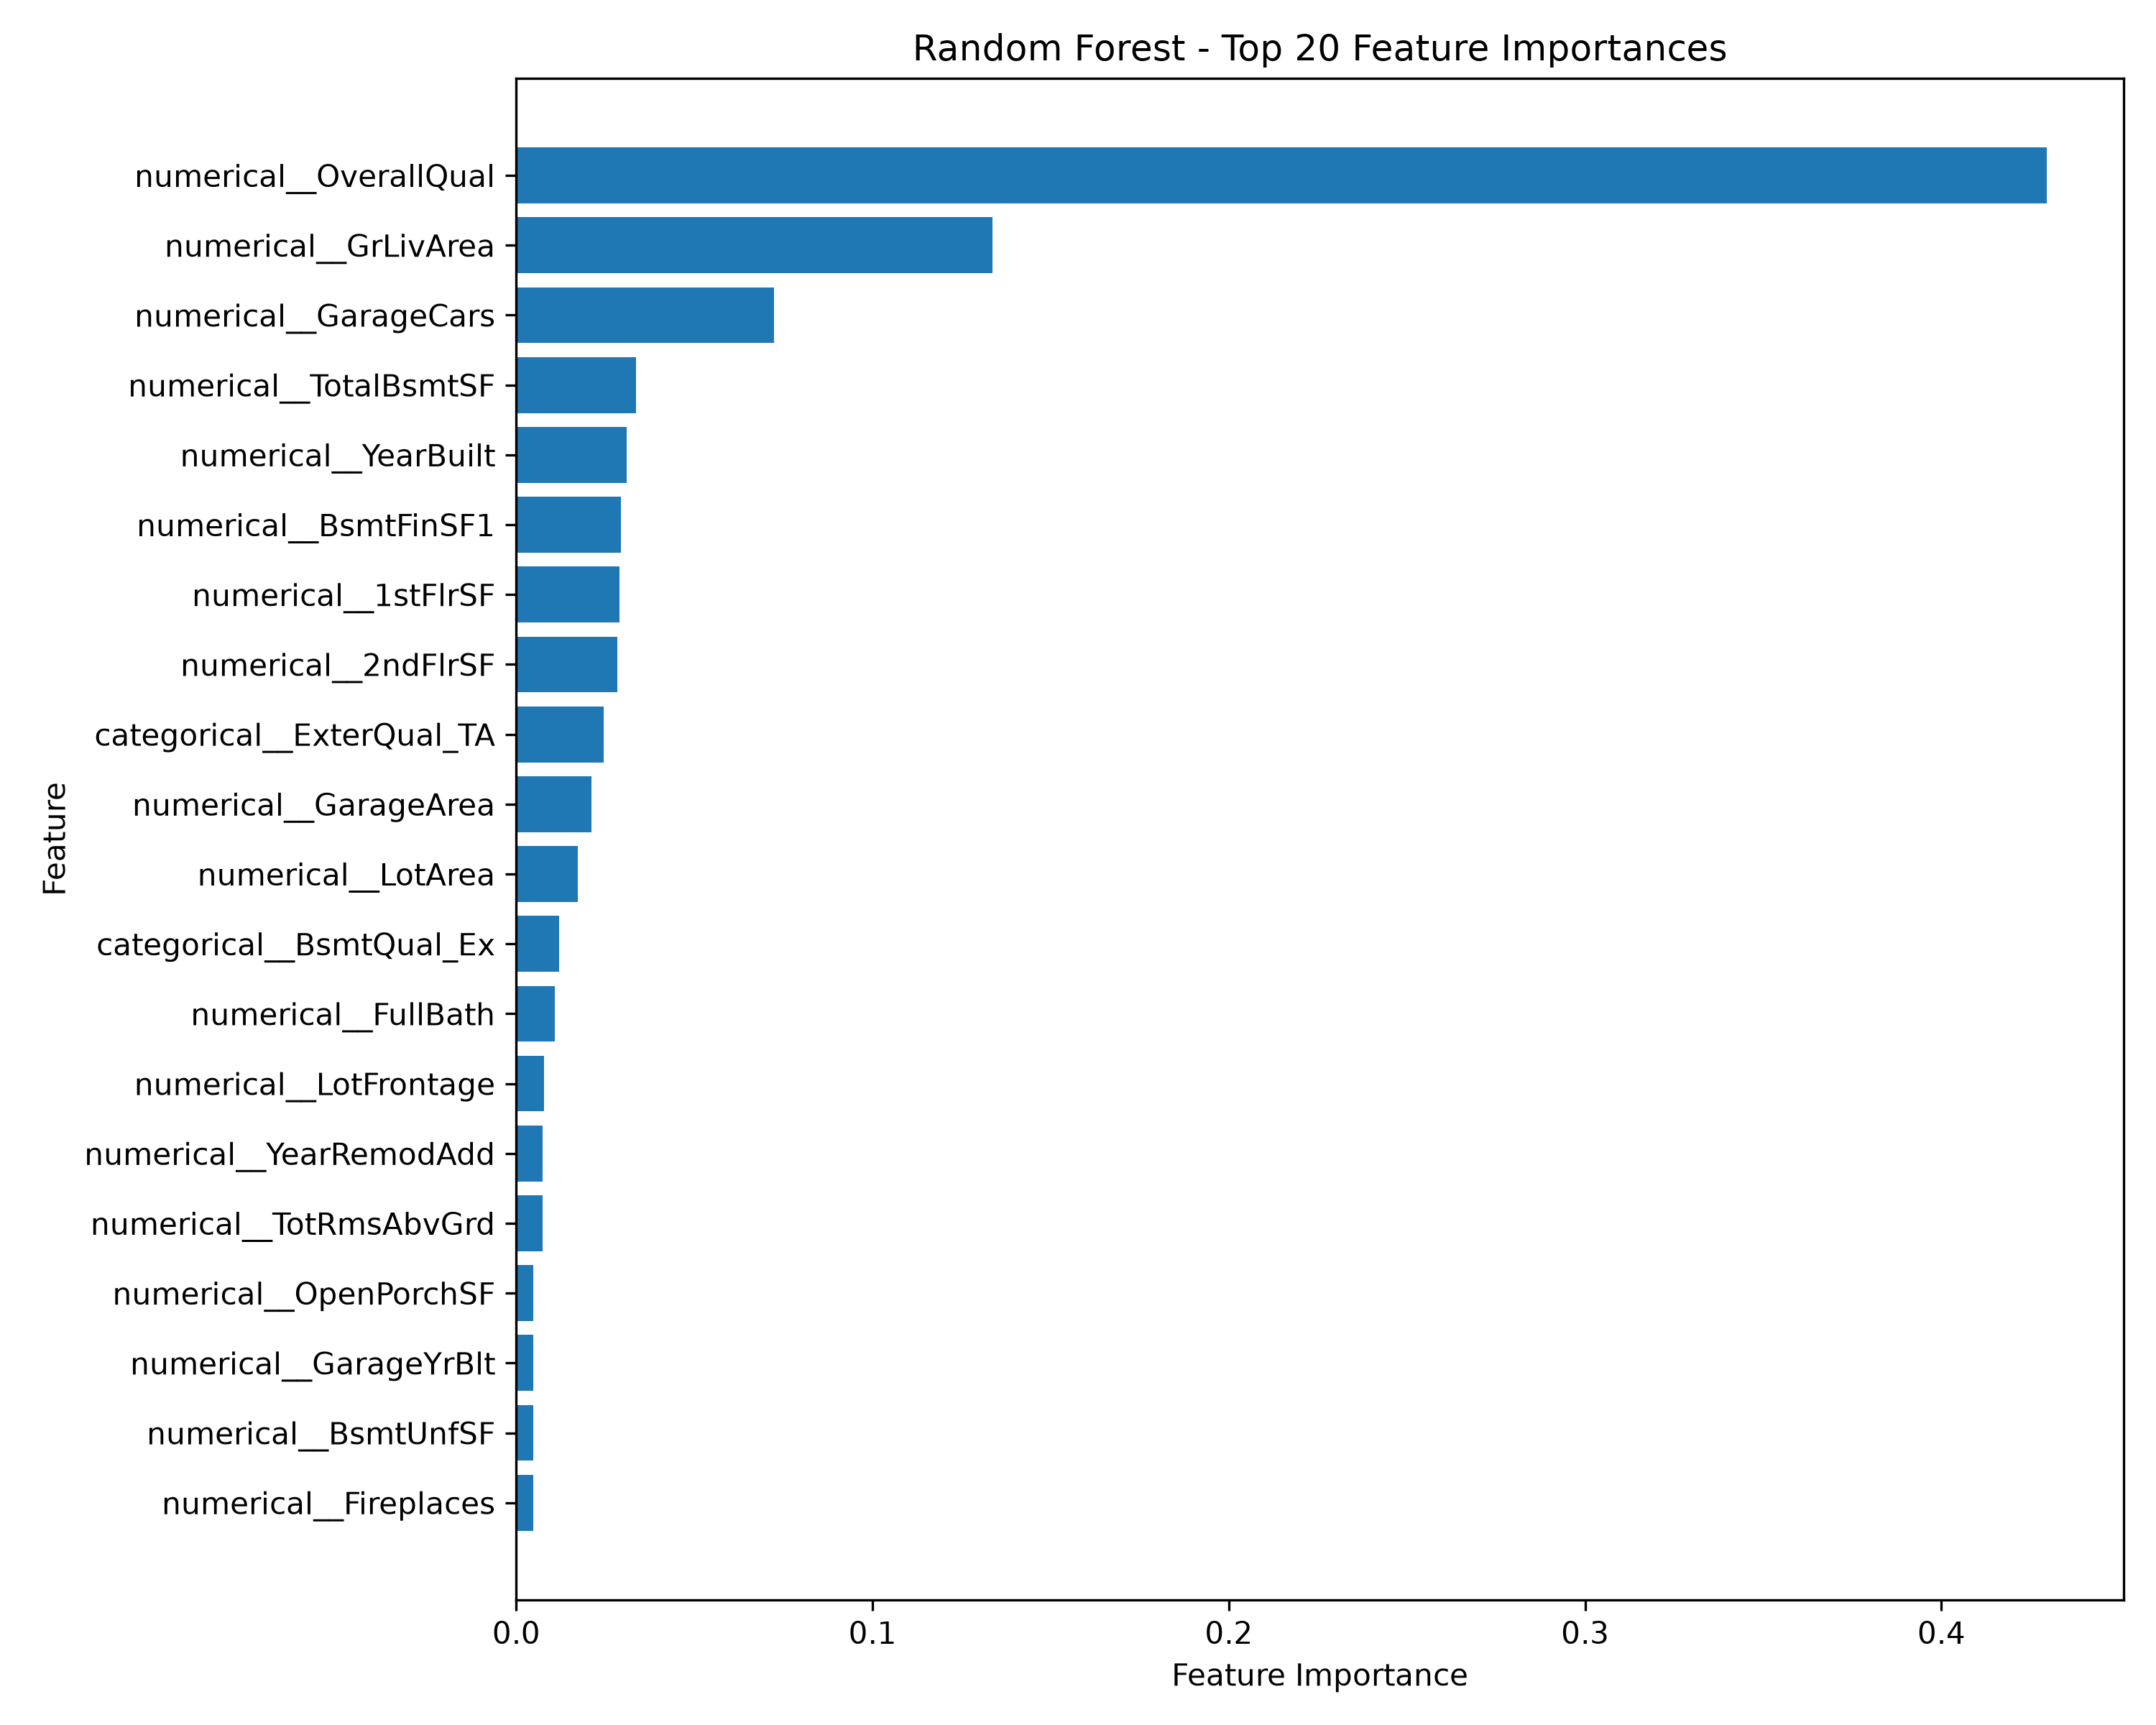

The file beside this chart, header and first rows:
Feature, Importance
numerical__OverallQual, 0.4297
numerical__GrLivArea, 0.1337
numerical__GarageCars, 0.07233
numerical__TotalBsmtSF, 0.0337
numerical__YearBuilt, 0.03104
numerical__BsmtFinSF1, 0.02931
numerical__1stFlrSF, 0.0289
numerical__2ndFlrSF, 0.02828
categorical__ExterQual_TA, 0.02457
numerical__GarageArea, 0.02104
numerical__LotArea, 0.01733
categorical__BsmtQual_Ex, 0.01207
numerical__FullBath, 0.01083
numerical__LotFrontage, 0.007897
numerical__YearRemodAdd, 0.007441
numerical__TotRmsAbvGrd, 0.0074
numerical__OpenPorchSF, 0.004851
numerical__GarageYrBlt, 0.004833
numerical__BsmtUnfSF, 0.004786
numerical__Fireplaces, 0.004751
numerical__MasVnrArea, 0.004092
numerical__WoodDeckSF, 0.00407
numerical__OverallCond, 0.003633
categorical__KitchenQual_TA, 0.002933
categorical__BsmtQual_Gd, 0.002901
categorical__KitchenQual_Gd, 0.002899
numerical__MoSold, 0.002505
categorical__FireplaceQu_None, 0.00238
categorical__CentralAir_N, 0.002104
numerical__ScreenPorch, 0.001976
categorical__GarageType_Attchd, 0.001916
categorical__CentralAir_Y, 0.001906
categorical__GarageType_Detchd, 0.001692
categorical__ExterQual_Gd, 0.001665
categorical__ExterQual_Ex, 0.001662
categorical__KitchenQual_Ex, 0.00159
numerical__BedroomAbvGr, 0.001491
categorical__LotShape_Reg, 0.001339
categorical__GarageFinish_Unf, 0.001324
numerical__BsmtFullBath, 0.001195
categorical__BsmtExposure_Gd, 0.001194
numerical__YrSold, 0.001191
categorical__MSSubClass_60, 0.001078
categorical__BsmtExposure_No, 0.0009575
categorical__LandContour_Lvl, 0.0009459
categorical__Neighborhood_NoRidge, 0.0009084
categorical__MSZoning_RM, 0.0009077
numerical__KitchenAbvGr, 0.0008475
categorical__Neighborhood_Edwards, 0.0008286
categorical__BsmtFinType1_GLQ, 0.0008205
categorical__LandContour_Bnk, 0.0008174
numerical__HalfBath, 0.0007778
categorical__MSZoning_RL, 0.0006061
categorical__LotConfig_Inside, 0.0005959
categorical__Exterior2nd_VinylSd, 0.0005953
categorical__GarageFinish_RFn, 0.0005895
categorical__RoofStyle_Hip, 0.0005831
categorical__SaleCondition_Normal, 0.0005763
categorical__FireplaceQu_Gd, 0.000563
categorical__GarageQual_TA, 0.0005585
... 258 more rows
